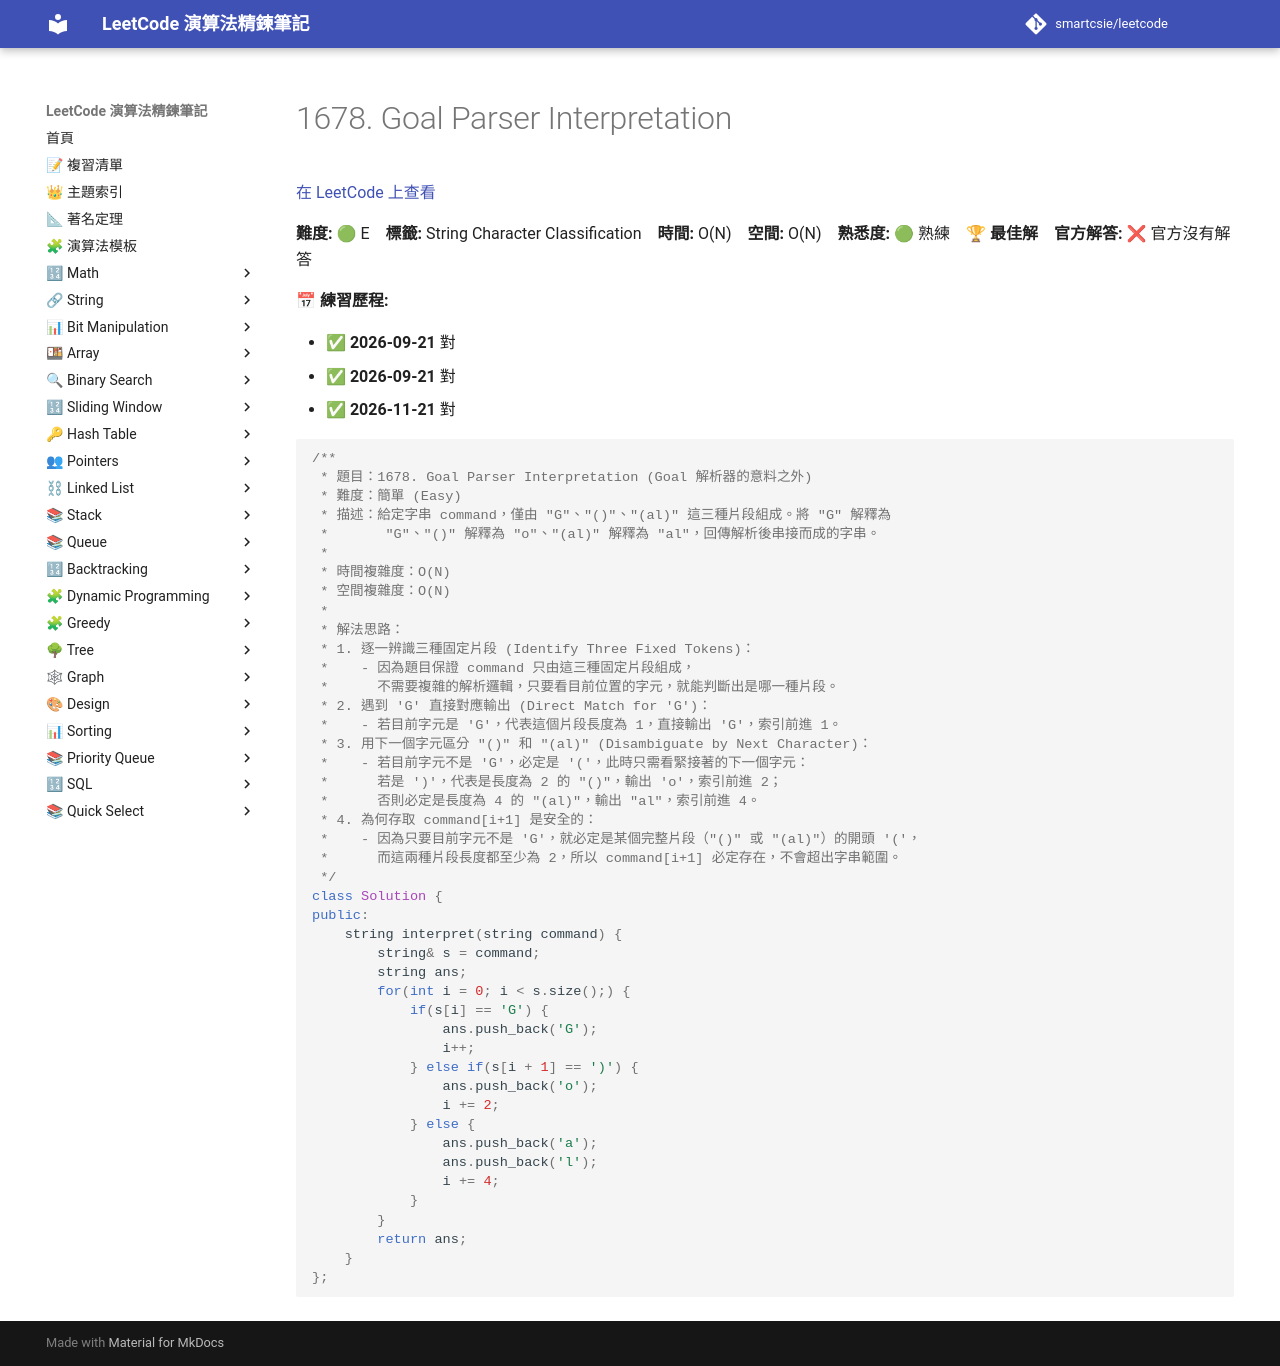

repository: smartcsie/leetcode · page: problems/1678/index.html · generator: mkdocs

# 1678. Goal Parser Interpretation

[在 LeetCode 上查看](https://leetcode.com/problems/goal-parser-interpretation/)

**難度:** 🟢 E　**標籤:** String Character Classification　**時間:** O(N)　**空間:** O(N)　**熟悉度:** 🟢 熟練　🏆 **最佳解**　**官方解答:** ❌ 官方沒有解答

**📅 練習歷程:**

- ✅ **2026-09-21** 對
- ✅ **2026-09-21** 對
- ✅ **2026-11-21** 對

```cpp
/**
 * 題目：1678. Goal Parser Interpretation (Goal 解析器的意料之外)
 * 難度：簡單 (Easy)
 * 描述：給定字串 command，僅由 "G"、"()"、"(al)" 這三種片段組成。將 "G" 解釋為
 *       "G"、"()" 解釋為 "o"、"(al)" 解釋為 "al"，回傳解析後串接而成的字串。
 *
 * 時間複雜度：O(N)
 * 空間複雜度：O(N)
 *
 * 解法思路：
 * 1. 逐一辨識三種固定片段 (Identify Three Fixed Tokens)：
 *    - 因為題目保證 command 只由這三種固定片段組成，
 *      不需要複雜的解析邏輯，只要看目前位置的字元，就能判斷出是哪一種片段。
 * 2. 遇到 'G' 直接對應輸出 (Direct Match for 'G')：
 *    - 若目前字元是 'G'，代表這個片段長度為 1，直接輸出 'G'，索引前進 1。
 * 3. 用下一個字元區分 "()" 和 "(al)" (Disambiguate by Next Character)：
 *    - 若目前字元不是 'G'，必定是 '('，此時只需看緊接著的下一個字元：
 *      若是 ')'，代表是長度為 2 的 "()"，輸出 'o'，索引前進 2；
 *      否則必定是長度為 4 的 "(al)"，輸出 "al"，索引前進 4。
 * 4. 為何存取 command[i+1] 是安全的：
 *    - 因為只要目前字元不是 'G'，就必定是某個完整片段（"()" 或 "(al)"）的開頭 '('，
 *      而這兩種片段長度都至少為 2，所以 command[i+1] 必定存在，不會超出字串範圍。
 */
class Solution {
public:
    string interpret(string command) {
        string& s = command;
        string ans;
        for(int i = 0; i < s.size();) {
            if(s[i] == 'G') {
                ans.push_back('G');
                i++;
            } else if(s[i + 1] == ')') {
                ans.push_back('o');
                i += 2;
            } else {
                ans.push_back('a');
                ans.push_back('l');
                i += 4;
            }
        }
        return ans;
    }
};
```
